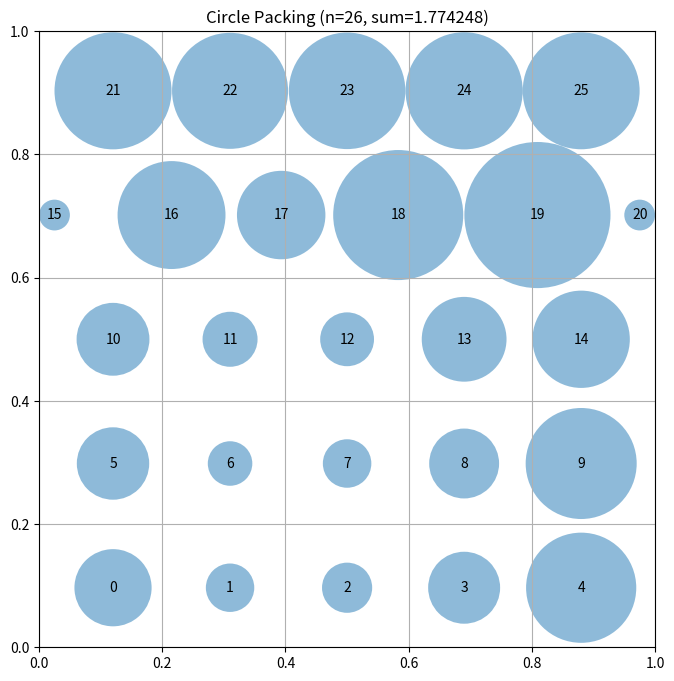

Generate this figure with matplotlib:
# EVOLVE-BLOCK-START
"""Constructor-based circle packing for n=26 circles (hexagonal brick + polish)."""
import numpy as np

N = 26


def _solve_radii(centers):
    """Feasible radii via wall-limit then sequential pair-scaling (robust)."""
    n = centers.shape[0]
    radii = np.empty(n)
    for i in range(n):
        x, y = centers[i]
        radii[i] = min(x, y, 1 - x, 1 - y)
    for _ in range(300):
        changed = False
        for i in range(n):
            for j in range(i + 1, n):
                dist = np.sqrt(np.sum((centers[i] - centers[j]) ** 2))
                if radii[i] + radii[j] > dist:
                    scale = dist / (radii[i] + radii[j])
                    radii[i] *= scale
                    radii[j] *= scale
                    changed = True
        if not changed:
            break
    return radii


def _rows(counts, s, vs):
    n_rows = len(counts)
    ys = np.linspace(0.5 - (n_rows - 1) * vs / 2, 0.5 + (n_rows - 1) * vs / 2, n_rows)
    centers = []
    for k, y in enumerate(ys):
        cnt = counts[k]
        xs = 0.5 + (np.arange(cnt) - (cnt - 1) / 2) * s
        centers.extend([(x, y) for x in xs])
    return np.array(centers, dtype=float)


def _polish(c, steps=250, lr=0.012):
    """Nudge the tightest-contact pair apart; keep only improving moves."""
    c = c.copy().astype(float)
    best = float(np.sum(_solve_radii(c)))
    for _ in range(steps):
        r = _solve_radii(c)
        d = np.linalg.norm(c[:, None, :] - c[None, :, :], axis=2)
        over = r[None, :] + r[:, None] - d
        over = np.where(np.eye(c.shape[0]) < 0.5, over, -np.inf)
        i, j = np.unravel_index(int(np.argmax(over)), over.shape)
        diff = c[i] - c[j]
        norm = np.linalg.norm(diff)
        if norm < 1e-9:
            diff = np.array([1.0, 0.0]); norm = 1.0
        unit = diff / norm
        c[i] += unit * lr
        c[j] -= unit * lr
        if c[:, 0].min() < 1e-4 or c[:, 0].max() > 1 - 1e-4:
            c[i] -= unit * lr; c[j] += unit * lr
            continue
        if c[:, 1].min() < 1e-4 or c[:, 1].max() > 1 - 1e-4:
            c[i] -= unit * lr; c[j] += unit * lr
            continue
        s = float(np.sum(_solve_radii(c)))
        if s > best:
            best = s
        else:
            c[i] -= unit * lr
            c[j] += unit * lr
    return c, best


def construct_packing():
    best_c = None
    best_s = -1.0
    top = []  # list of (sum, centers)
    patterns = [
        [5, 5, 6, 5, 5],
        [5, 6, 5, 5, 5],
        [6, 5, 5, 5, 5],
        [4, 6, 6, 5, 5],
        [5, 5, 5, 6, 5],
        [5, 5, 5, 5, 6],
        [4, 5, 6, 5, 6],
        [5, 4, 6, 6, 5],
        [7, 6, 6, 7],
        [6, 7, 6, 7],
        [7, 7, 6, 6],
        [4, 5, 5, 5, 4, 3],
        [3, 5, 5, 5, 5, 3],
        [5, 4, 5, 4, 5, 3],
    ]
    for counts in patterns:
        if sum(counts) != 26:
            continue
        n_rows = len(counts)
        s_lo = 0.155
        s_hi = 0.225
        vs_lo = 0.130 if n_rows >= 6 else 0.155
        vs_hi = 0.225
        for s in np.linspace(s_lo, s_hi, 7):
            for vs in np.linspace(vs_lo, vs_hi, 7):
                c = _rows(counts, s, vs)
                if c[:, 0].min() < 1e-4 or c[:, 0].max() > 1 - 1e-4:
                    continue
                if c[:, 1].min() < 1e-4 or c[:, 1].max() > 1 - 1e-4:
                    continue
                r = _solve_radii(c)
                ssum = float(np.sum(r))
                if ssum > best_s:
                    best_s = ssum
                    best_c = c
                top.append((ssum, c))
    # polish top-3 layouts, keep the best
    top.sort(key=lambda t: -t[0])
    final_c = best_c
    final_s = best_s
    for ssum0, c0 in top[:3]:
        cp, sp = _polish(c0, steps=250, lr=0.012)
        if sp > final_s:
            final_s = sp
            final_c = cp
    radii = _solve_radii(final_c)
    return final_c, radii, float(np.sum(radii))
# EVOLVE-BLOCK-END
# This part remains fixed (not evolved)
def run_packing():
    """Run the circle packing constructor for n=26"""
    centers, radii, sum_radii = construct_packing()
    return centers, radii, sum_radii


def visualize(centers, radii):
    """
    Visualize the circle packing

    Args:
        centers: np.array of shape (n, 2) with (x, y) coordinates
        radii: np.array of shape (n) with radius of each circle
    """
    import matplotlib.pyplot as plt
    from matplotlib.patches import Circle

    fig, ax = plt.subplots(figsize=(8, 8))

    # Draw unit square
    ax.set_xlim(0, 1)
    ax.set_ylim(0, 1)
    ax.set_aspect("equal")
    ax.grid(True)

    # Draw circles
    for i, (center, radius) in enumerate(zip(centers, radii)):
        circle = Circle(center, radius, alpha=0.5)
        ax.add_patch(circle)
        ax.text(center[0], center[1], str(i), ha="center", va="center")

    plt.title(f"Circle Packing (n={len(centers)}, sum={sum(radii):.6f})")
    plt.show()


if __name__ == "__main__":
    centers, radii, sum_radii = run_packing()
    print(f"Sum of radii: {sum_radii}")
    # AlphaEvolve improved this to 2.635

    # Uncomment to visualize:
    visualize(centers, radii)
